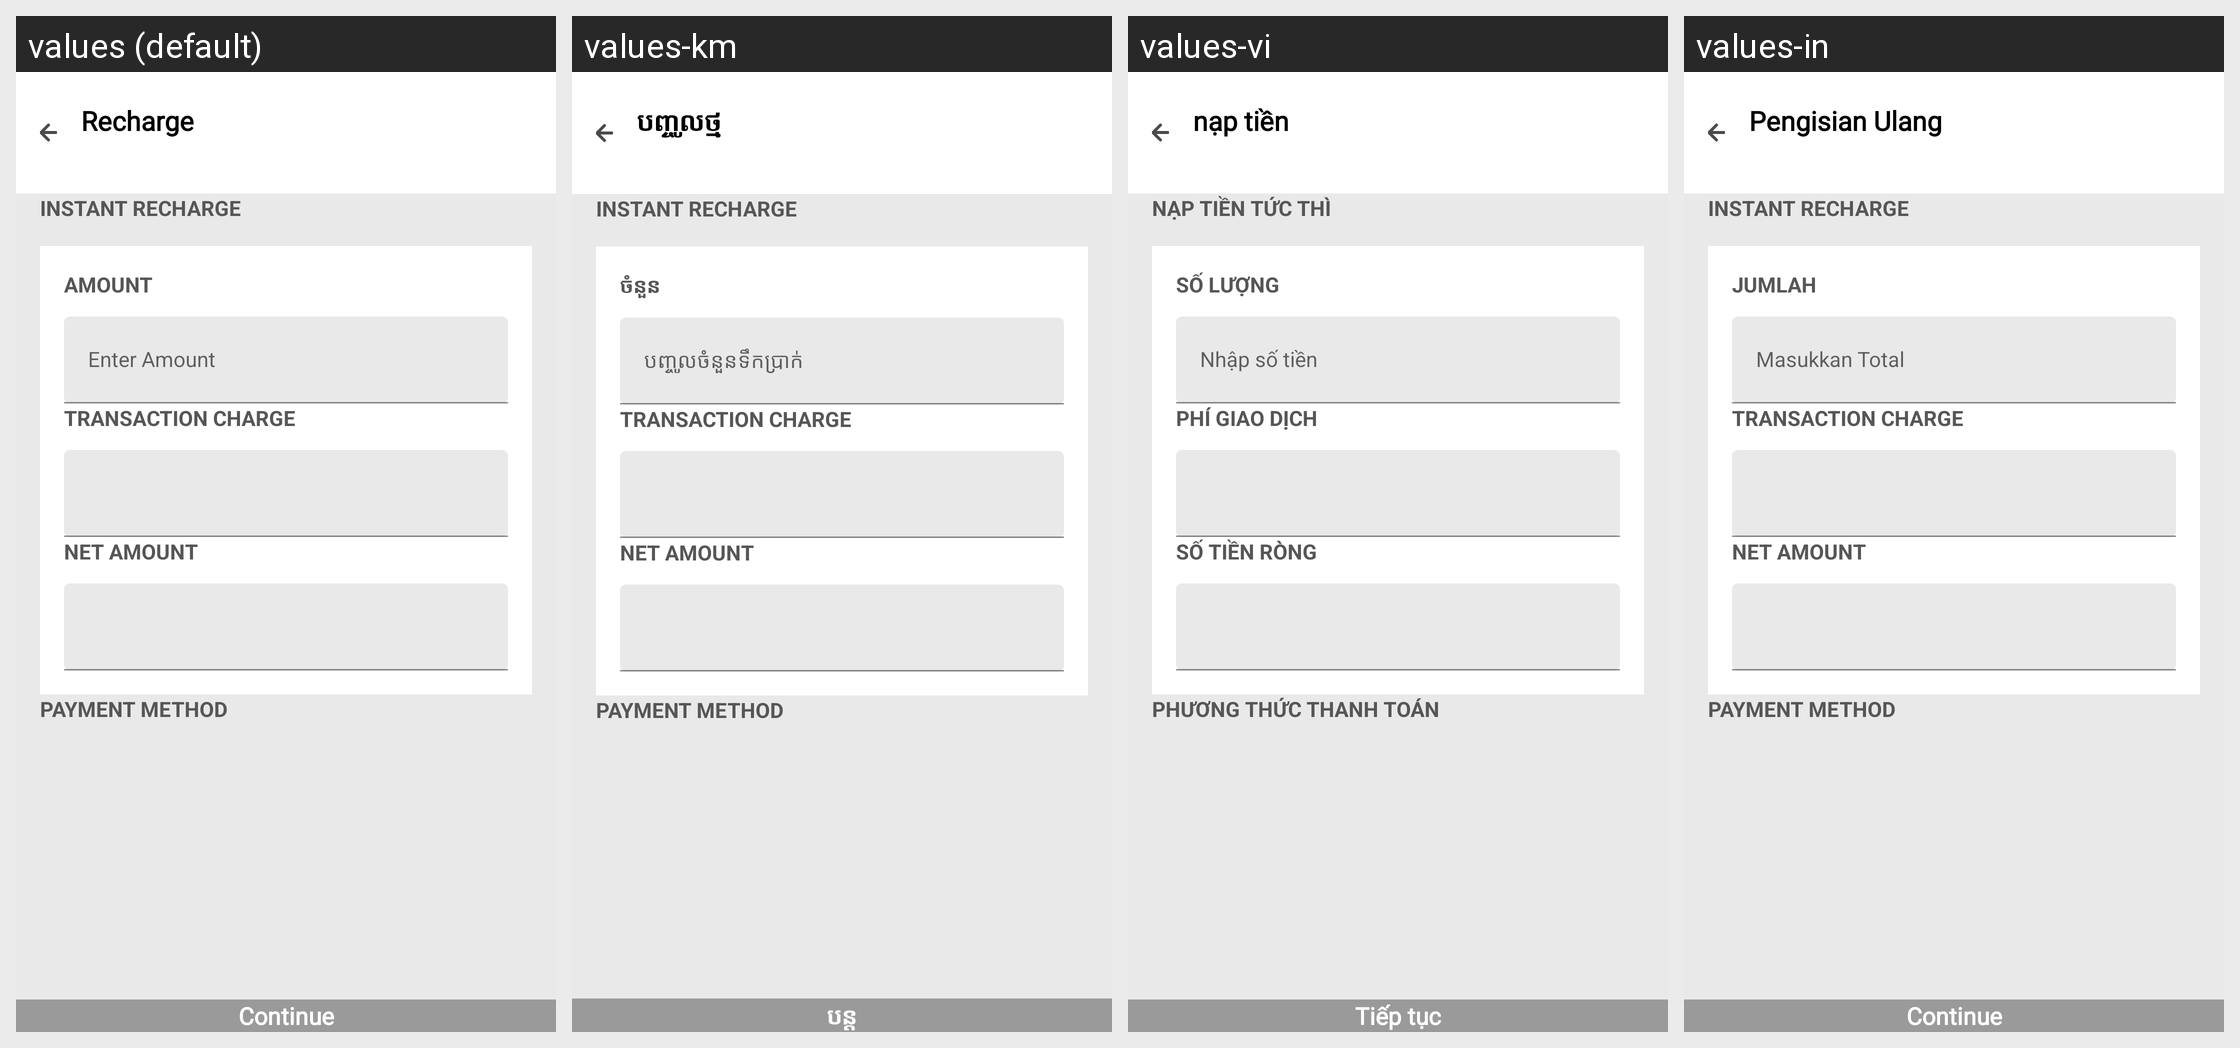

Strings drawn on this Android screen and how each of the app's shown locales translates them:
Android screen res/layout/activity_instant_recharge.xml rendered under 4 locales, left to right: values (default), values-km, values-vi, values-in. Device: Nexus 5 (rendered at 1080×1920; each locale shown at half size, 540×960, under a caption strip naming it); theme AppTheme.
Other locales in the repository, not shown: values-es.
Strings drawn on this screen, with the default value and each locale's value (text and hints the layout hard-codes, and strings that could not be matched under every locale, appear in the picture but are not listed):

instant_recharge
  values: Instant Recharge
  values-km: Instant Recharge  [not translated; the default value is used]
  values-vi: Nạp tiền tức thì
  values-in: Instant Recharge  [not translated; the default value is used]

amount
  values: Amount
  values-km: ចំនួន
  values-vi: Số lượng
  values-in: Jumlah

enterAmount
  values: Enter Amount
  values-km: បញ្ចូលចំនួនទឹកប្រាក់
  values-vi: Nhập số tiền
  values-in: Masukkan Total

transaction_charge
  values: Transaction Charge
  values-km: Transaction Charge  [not translated; the default value is used]
  values-vi: Phí giao dịch
  values-in: Transaction Charge  [not translated; the default value is used]

net_amount
  values: Net Amount
  values-km: Net Amount  [not translated; the default value is used]
  values-vi: Số tiền ròng
  values-in: Net Amount  [not translated; the default value is used]

payment_method
  values: Payment Method
  values-km: Payment Method  [not translated; the default value is used]
  values-vi: Phương thức thanh toán
  values-in: Payment Method  [not translated; the default value is used]

Continue
  values: Continue
  values-km: បន្ត
  values-vi: Tiếp tục
  values-in: Continue

recharge
  values: Recharge
  values-km: បញ្ចូលថ្ម
  values-vi: nạp tiền
  values-in: Pengisian Ulang
